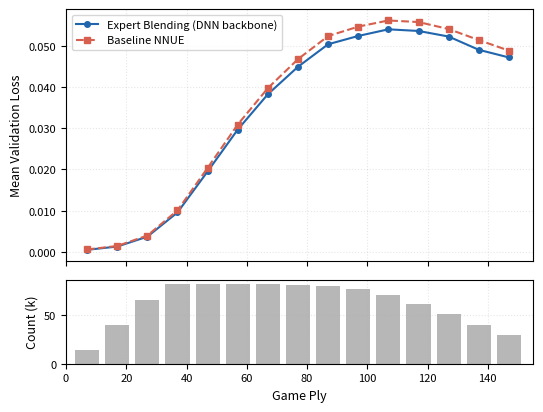

Python code for this plot: (Note: this script raises an exception after producing the figure.)
#!/usr/bin/env python3
"""
Standalone script: validation loss by game ply (Expert Blending vs Baseline NNUE).

Data source:
  Expert Blending (DNN backbone, checkpoint 400)  vs  Baseline NNUE (83000.ckpt)
  Evaluated on 1M positions from dataset/split_v1_paired_uniform_50/val1
  Binned by nnue_ply, bin_width=10, min_count=10

Output: loss_per_gameply_nnue_ply.png  (same directory as this script)
"""

import os
import matplotlib
matplotlib.use("Agg")
import matplotlib.pyplot as plt
import numpy as np

# ---------------------------------------------------------------------------
# Data (nnue_ply bin center, Expert Blending loss, Baseline NNUE loss, count)
# ---------------------------------------------------------------------------
DATA = [
    #  ply,   EB_loss,   BL_loss,  count
    (   7,  0.000480,  0.000556,  14028),
    (  17,  0.001267,  0.001415,  39585),
    (  27,  0.003674,  0.003943,  64871),
    (  37,  0.009563,  0.010059,  81556),
    (  47,  0.019526,  0.020381,  81415),
    (  57,  0.029697,  0.030928,  81378),
    (  67,  0.038288,  0.039767,  81490),
    (  77,  0.044960,  0.046814,  80431),
    (  87,  0.050430,  0.052418,  78999),
    (  97,  0.052447,  0.054712,  75942),
    ( 107,  0.054059,  0.056210,  69571),
    ( 117,  0.053659,  0.055827,  61200),
    ( 127,  0.052303,  0.054125,  50152),
    ( 137,  0.049084,  0.051454,  39236),
    ( 147,  0.047224,  0.048879,  29447),
]

ply    = np.array([d[0] for d in DATA])
eb     = np.array([d[1] for d in DATA])
bl     = np.array([d[2] for d in DATA])
counts = np.array([d[3] for d in DATA])

# ---------------------------------------------------------------------------
# Figure
# ---------------------------------------------------------------------------
plt.rcParams.update({
    "font.family": "sans-serif",
    "font.size": 9,
    "axes.titlesize": 10,
    "axes.labelsize": 9,
    "xtick.labelsize": 8,
    "ytick.labelsize": 8,
    "legend.fontsize": 8,
    "lines.linewidth": 1.5,
    "lines.markersize": 4,
})

C_EB = "#2166ac"   # blue
C_BL = "#d6604d"   # orange-red

fig, (ax1, ax2) = plt.subplots(
    2, 1, figsize=(5.5, 4.2), sharex=True,
    gridspec_kw={"height_ratios": [3, 1]},
)

ax1.plot(ply, eb, "o-",  color=C_EB, label="Expert Blending (DNN backbone)")
ax1.plot(ply, bl, "s--", color=C_BL, label="Baseline NNUE")

ax1.set_ylabel("Mean Validation Loss")
ax1.legend(loc="upper left")
ax1.grid(True, alpha=0.3, linestyle=":")
ax1.set_xlim(0, 155)
ax1.yaxis.set_major_formatter(plt.FuncFormatter(lambda v, _: f"{v:.3f}"))

ax2.bar(ply, counts / 1000, width=8, color="#888888", alpha=0.6)
ax2.set_xlabel("Game Ply")
ax2.set_ylabel("Count (k)")
ax2.grid(True, alpha=0.3, linestyle=":")

fig.tight_layout()

out = os.path.join(os.path.dirname(__file__), "loss_per_gameply_nnue_ply.png")
fig.savefig(out, dpi=200, bbox_inches="tight")
plt.close(fig)
print(f"Saved: {out}")
